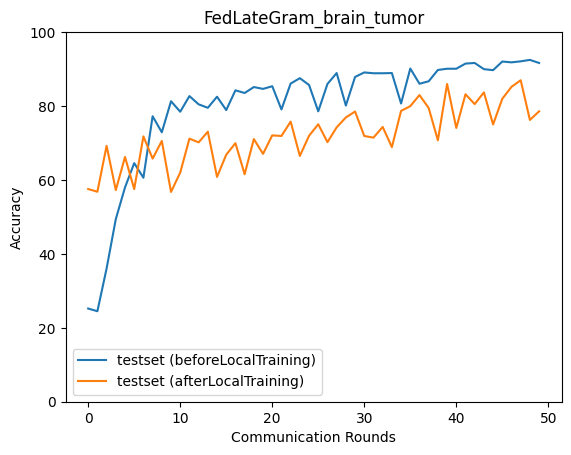

Source data for this figure (header and first rows):
epoch, accuracy_test_before, macro_f1_test_before, macro_precision_test_before, macro_recall_test_before, accuracy_test_after, macro_f1_test_after, macro_precision_test_after, macro_recall_test_after
0, 25.21, 10.83, 31.22, 25.44, 57.54, 56.83, 60.38, 57.52
1, 24.49, 10.19, 31.14, 25.17, 56.82, 57.04, 61.48, 56.73
2, 36.06, 27.96, 50.14, 35.31, 69.23, 68.97, 69.56, 69.32
3, 49.42, 44.71, 75.11, 49.01, 57.26, 56.83, 62.27, 57.22
4, 57.99, 52.47, 55.12, 57.55, 66.22, 65.35, 65.7, 66.39
5, 64.55, 60.26, 78.52, 64.28, 57.54, 56.03, 62.16, 57.35
6, 60.6, 56.67, 76.77, 60.22, 71.79, 71.15, 72.89, 71.95
7, 77.24, 77.02, 81.55, 77.21, 65.78, 65.28, 71.43, 65.59
8, 72.9, 72.15, 80.72, 72.8, 70.56, 70.11, 75.08, 70.35
9, 81.3, 81.55, 84.22, 81.23, 56.76, 55.17, 60.75, 56.89
10, 78.46, 78.92, 82.68, 78.36, 61.99, 61.15, 64.87, 62.15
11, 82.69, 82.8, 84.5, 82.65, 71.17, 70.43, 72.18, 71.25
12, 80.47, 80.65, 83.27, 80.57, 70.17, 70.18, 78.63, 69.87
13, 79.52, 80.01, 81.83, 79.56, 73.07, 72.75, 74.83, 73.12
14, 82.53, 82.61, 84.34, 82.59, 60.82, 60.41, 65.49, 60.95
15, 78.91, 78.65, 83.75, 78.88, 66.83, 65.91, 69.24, 66.6
16, 84.25, 84.37, 85.73, 84.33, 69.95, 69.72, 72.59, 69.85
17, 83.53, 83.65, 85.64, 83.61, 61.55, 60.1, 64.09, 61.7
18, 85.14, 85.3, 85.43, 85.26, 71.06, 71.33, 72.73, 71.05
19, 84.64, 84.76, 87.04, 84.65, 67.06, 65.66, 71.91, 67.2
20, 85.36, 85.59, 85.97, 85.45, 72.06, 71.87, 72.04, 72.18
21, 79.08, 77.85, 80.69, 79.51, 71.9, 71.69, 73, 71.8
22, 86.09, 86.08, 86.19, 86.23, 75.79, 75.63, 76.86, 75.78
23, 87.53, 87.64, 88.85, 87.56, 66.5, 66.7, 71.6, 66.43
24, 85.7, 85.84, 88.03, 85.7, 71.95, 71.14, 75.4, 72.19
25, 78.58, 76.4, 80.9, 79.08, 75.07, 75.09, 75.1, 75.14
26, 85.98, 86.18, 87.98, 86, 70.23, 69.98, 73.05, 70.13
27, 88.93, 89.04, 89.28, 88.94, 74.23, 73.9, 75.62, 74.4
28, 80.13, 79.31, 82.7, 80.53, 76.91, 76.73, 78.1, 76.9
29, 87.87, 87.93, 88.71, 87.93, 78.52, 78.53, 79.44, 78.47
30, 89.09, 89.05, 89.21, 89.2, 71.9, 71.42, 73.14, 71.87
31, 88.87, 88.87, 89.46, 88.95, 71.45, 71.21, 73.52, 71.37
32, 88.87, 88.84, 88.89, 89, 74.35, 74.17, 74.83, 74.42
33, 88.93, 88.89, 88.88, 89.05, 68.89, 68.07, 70.45, 69
34, 80.69, 78.68, 83.21, 81.18, 78.69, 79.1, 81.35, 78.59
35, 90.15, 90.27, 91.18, 90.14, 79.97, 79.72, 81.44, 80.11
36, 86.03, 85.82, 86.9, 86.3, 82.97, 82.64, 83.27, 83.14
37, 86.7, 86.24, 87.21, 86.97, 79.47, 79.87, 82.51, 79.32
38, 89.76, 89.82, 89.87, 89.85, 70.73, 71.06, 74.8, 70.66
39, 90.09, 90.11, 90.94, 90.09, 85.98, 86.06, 86.39, 86.01
40, 90.09, 90.09, 90.07, 90.21, 74.07, 73.86, 75.27, 73.96
41, 91.49, 91.48, 92.04, 91.5, 83.19, 83.45, 84.28, 83.15
42, 91.65, 91.69, 91.97, 91.68, 80.52, 80.44, 80.4, 80.6
43, 89.98, 89.99, 90.49, 90.04, 83.7, 83.65, 84.08, 83.82
44, 89.71, 89.73, 90.69, 89.72, 75.01, 75.21, 76.64, 74.98
45, 92.04, 92.08, 92.38, 92.06, 81.97, 82.22, 83.17, 82
46, 91.82, 91.9, 92.33, 91.82, 85.2, 85.31, 85.78, 85.2
47, 92.1, 92.15, 92.22, 92.15, 86.98, 87.08, 87.26, 87.03
48, 92.49, 92.51, 92.96, 92.5, 76.24, 75.85, 76.47, 76.23
49, 91.65, 91.65, 92.46, 91.65, 78.58, 78.62, 80.15, 78.5
